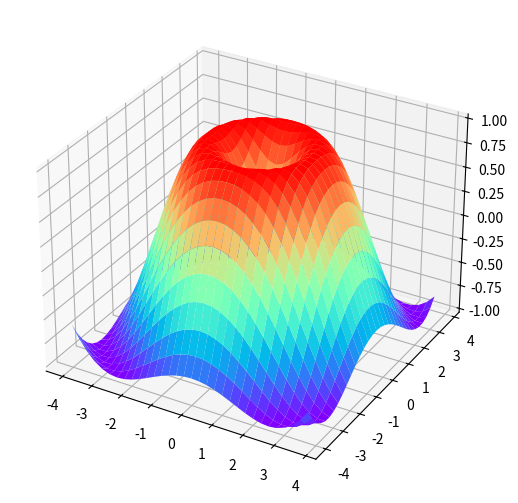

Here is the Python script that generated this plot:
# -*- coding: utf-8 -*-
# @Time    : 2021/10/13 16:14
# [redacted]
# @File    : plot3d.py


import matplotlib.pyplot as plt
import numpy as np
from mpl_toolkits.mplot3d import Axes3D


def plot3d_demo1():
    fig = plt.figure()
    ax = Axes3D(fig, auto_add_to_figure=False)
    fig.add_axes(ax)
    X = np.arange(-4, 4, 0.25)
    Y = np.arange(-4, 4, 0.25)
    X, Y = np.meshgrid(X, Y)
    R = np.sqrt(X ** 2 + Y ** 2)

    # Z是高度值
    Z = np.sin(R)
    ax.plot_surface(X, Y, Z, rstride=1, cstride=1, cmap=plt.get_cmap('rainbow'))  # stride表示跨度
    # ax.contourf(X,Y,Z,zdir='z',offset=-2,cmap='rainbow')
    # ax.set_zlim(-2,2)
    plt.show()


plot3d_demo1()
